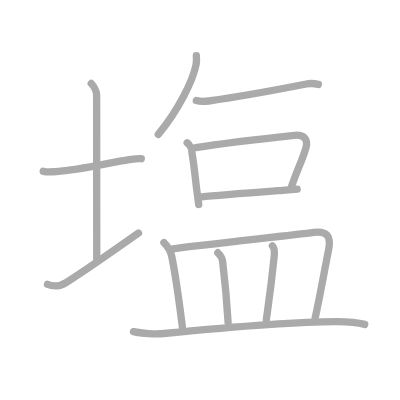
t = 0.00 s
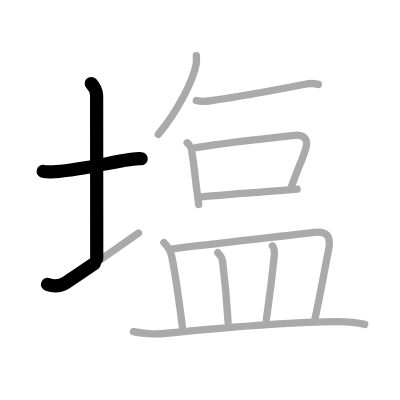
t = 2.50 s
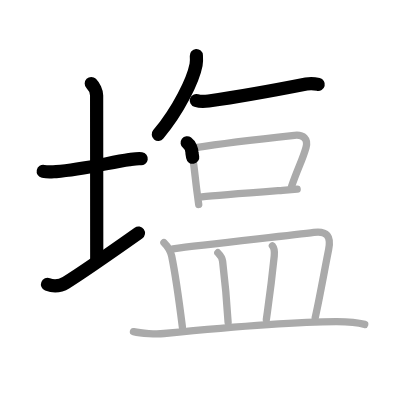
t = 5.25 s
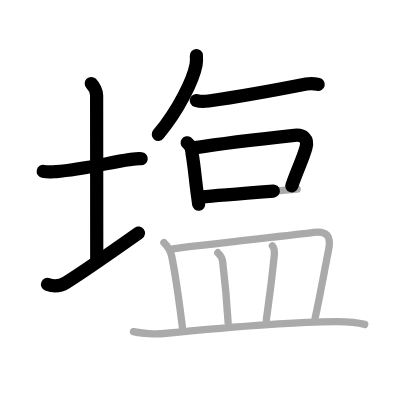
t = 7.75 s
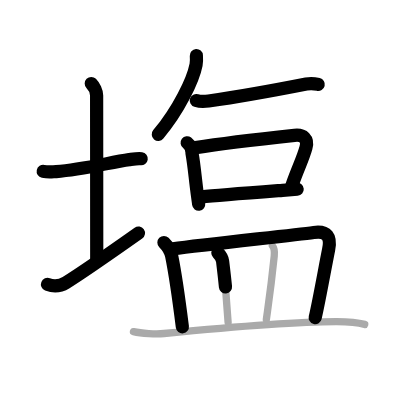
t = 10.50 s
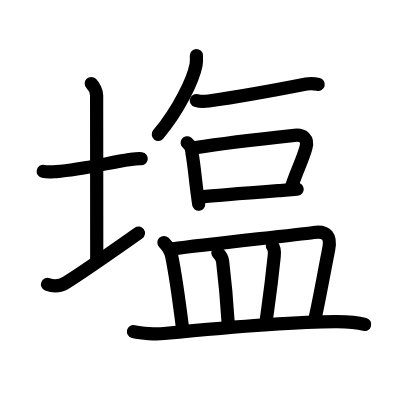
t = 13.00 s

The animated SVG that drew these frames (rendered in a browser with its animation timeline set to each time). Animation: 13 SMIL elements (animate=13); one cycle of 13.00 s.

<?xml version="1.0" standalone="no"?>
<!DOCTYPE svg PUBLIC "-//W3C//DTD SVG 1.1//EN"   "http://www.w3.org/Graphics/SVG/1.1/DTD/svg11.dtd">
<svg width="400px" height="400px"  version="1.1" xmlns="http://www.w3.org/2000/svg">
  <defs>
    <marker id="Triangle" viewBox="0 0 10 10" refX="0" refY="5" markerUnits="strokeWidth" markerWidth="3" style="stroke-opacity:0%;fill:#aaaaaa;" markerHeight="2" orient="auto">
      <path d="M 0 0 L 10 5 L 0 10 z" />
    </marker>
    
    <marker id="Arrow" viewBox="0 0 10 10" refX="5" refY="5" markerUnits="strokeWidth" markerWidth="1.8" style="stroke-opacity:0%;fill:#770000;" markerHeight="2" orient="auto">
      <path d="M 0 4 L 6 4 L 4 1 L 10 5 L 4 9 L 6 6 L 0 6 z" />
        <circle cx="5" cy="5" r="5" />
      </marker>
    
    <marker id="TriangleRed" viewBox="0 0 10 10" refX="0" refY="5" markerUnits="strokeWidth" markerWidth="3" style="stroke-opacity:0%;fill:#CC0000;" markerHeight="2" orient="auto">
      <path d="M 0 0 L 10 5 L 0 10 z" />
    </marker>
    
    <marker id="ArrowRed" viewBox="0 0 10 10" refX="5" refY="5" markerUnits="strokeWidth" markerWidth="1.8" style="stroke-opacity:0%;fill:#CC0000;" markerHeight="2" orient="auto">
      <path d="M 0 4 L 6 4 L 4 1 L 10 5 L 4 9 L 6 6 L 0 6 z" />
        <circle cx="5" cy="5" r="5" />
      </marker>
    
  </defs>
  
  <path style="fill:#ffffff; fill-opacity:100%; fill-rule:evenodd; stroke-width:0;" d="M 0 0 L 400px 0 L 400px 400px L 0 400px L 0 0" />

  <g transform="scale(3.6697247706422 3.6697247706422)">
<path style="fill:none; fill-opacity:0%; fill-rule:evenodd; stroke:#aaaaaa; stroke-opacity:100%; stroke-width: 1.5pt; stroke-linejoin:round; stroke-linecap:round;" d="M11.78 46.69c1.47 0.31 2.02 0.17 3.52 0.06c7.08-0.5 14.7-2.5 19.9-3.25c1.48-0.21 2.43-0.38 3.3-0.25"></path>
<path style="fill:none; fill-opacity:0%; fill-rule:evenodd; stroke:#aaaaaa; stroke-opacity:100%; stroke-width: 1.5pt; stroke-linejoin:round; stroke-linecap:round;" d="M24.87 22.75c0.75 0.75 1.46 2.23 1.46 3.25c0 3.38 0.03 36.5 0.03 44.5"></path>
<path style="fill:none; fill-opacity:0%; fill-rule:evenodd; stroke:#aaaaaa; stroke-opacity:100%; stroke-width: 1.5pt; stroke-linejoin:round; stroke-linecap:round;" d="M12.95 77.5c1.66 0.66 3.26 0.62 5.06-0.5c1.64-1.02 12.77-8.58 19.74-13.5"></path>
<path style="fill:none; fill-opacity:0%; fill-rule:evenodd; stroke:#aaaaaa; stroke-opacity:100%; stroke-width: 1.5pt; stroke-linejoin:round; stroke-linecap:round;" d="M53.51 15.14c0.04 0.62 0.09 1.6-0.08 2.48c-0.81 4.17-4.7 12.3-10.3 19"></path>
<path style="fill:none; fill-opacity:0%; fill-rule:evenodd; stroke:#aaaaaa; stroke-opacity:100%; stroke-width: 1.5pt; stroke-linejoin:round; stroke-linecap:round;" d="M53.5 27.39c1.12 0.36 2.42 0.26 3.35 0.13c6.4-0.9 16.53-2.65 26.61-4.63c1.54-0.3 2.5-0.07 3.29 0.12"></path>
<path style="fill:none; fill-opacity:0%; fill-rule:evenodd; stroke:#aaaaaa; stroke-opacity:100%; stroke-width: 1.5pt; stroke-linejoin:round; stroke-linecap:round;" d="M51 38.91c0.77 0.58 1.37 1.86 1.32 2.83c0.63 3.56 0.83 6.55 1.41 10.89c0.13 0.98 0.27 2.01 0.42 3.09"></path>
<path style="fill:none; fill-opacity:0%; fill-rule:evenodd; stroke:#aaaaaa; stroke-opacity:100%; stroke-width: 1.5pt; stroke-linejoin:round; stroke-linecap:round;" d="M53.32 40.23c7.56-1.21 21.59-2.78 26.93-3.35c2.4-0.26 3.81 0.94 3.12 3.39c-0.93 3.33-2.13 5.35-3.92 10.54"></path>
<path style="fill:none; fill-opacity:0%; fill-rule:evenodd; stroke:#aaaaaa; stroke-opacity:100%; stroke-width: 1.5pt; stroke-linejoin:round; stroke-linecap:round;" d="M54.98 53.65c4.08-0.41 14.85-1.23 22.02-1.78c1.52-0.12 2.88-0.22 3.98-0.31"></path>
<path style="fill:none; fill-opacity:0%; fill-rule:evenodd; stroke:#aaaaaa; stroke-opacity:100%; stroke-width: 1.5pt; stroke-linejoin:round; stroke-linecap:round;" d="M44.67 66.09c1.18 1.18 1.83 2.29 2.11 3.69c1.26 6.17 1.96 11.72 2.92 19.32"></path>
<path style="fill:none; fill-opacity:0%; fill-rule:evenodd; stroke:#aaaaaa; stroke-opacity:100%; stroke-width: 1.5pt; stroke-linejoin:round; stroke-linecap:round;" d="M47.13 67.8c8.95-1.19 31.96-3.63 38.38-4.46c3.61-0.47 4.77 1.11 4.04 4.68c-0.85 4.14-2.58 13.93-3.66 18.53"></path>
<path style="fill:none; fill-opacity:0%; fill-rule:evenodd; stroke:#aaaaaa; stroke-opacity:100%; stroke-width: 1.5pt; stroke-linejoin:round; stroke-linecap:round;" d="M59.36 68.87c0.7 0.7 1.21 1.58 1.3 2.33c0.84 6.93 1.09 9.81 1.5 16.64"></path>
<path style="fill:none; fill-opacity:0%; fill-rule:evenodd; stroke:#aaaaaa; stroke-opacity:100%; stroke-width: 1.5pt; stroke-linejoin:round; stroke-linecap:round;" d="M74.23 66.97c0.64 0.78 0.58 1.99 0.5 2.79c-0.88 8.62-1.43 12.1-2.15 17.28"></path>
<path style="fill:none; fill-opacity:0%; fill-rule:evenodd; stroke:#aaaaaa; stroke-opacity:100%; stroke-width: 1.5pt; stroke-linejoin:round; stroke-linecap:round;" d="M36.37 90.37c2.17 0.51 6.16 0.72 8.32 0.51c15.56-1.51 34.69-3.26 47.1-3.23c3.62 0.01 5.66 0.22 7.59 0.75"></path>

<path style="fill:none; fill-opacity:0%; fill-rule:evenodd; stroke:#000000; stroke-opacity:100%; stroke-width: 2.7pt; stroke-linejoin:round; stroke-linecap:round;" d="M11.78 46.69c1.47 0.31 2.02 0.17 3.52 0.06c7.08-0.5 14.7-2.5 19.9-3.25c1.48-0.21 2.43-0.38 3.3-0.25" pathLength="100" stroke-dashoffset="100" stroke-dasharray="100 105"><animate id="dashAnim1" attributeName="stroke-dashoffset" from="100" to="0" dur="1s" calcMode="linear" fill="freeze"/></path>
<path style="fill:none; fill-opacity:0%; fill-rule:evenodd; stroke:#000000; stroke-opacity:100%; stroke-width: 2.7pt; stroke-linejoin:round; stroke-linecap:round;" d="M24.87 22.75c0.75 0.75 1.46 2.23 1.46 3.25c0 3.38 0.03 36.5 0.03 44.5" pathLength="100" stroke-dashoffset="100" stroke-dasharray="100 105"><animate id="dashAnim2" attributeName="stroke-dashoffset" from="100" to="0" dur="1s" calcMode="linear" begin="dashAnim1.end" fill="freeze"/></path>
<path style="fill:none; fill-opacity:0%; fill-rule:evenodd; stroke:#000000; stroke-opacity:100%; stroke-width: 2.7pt; stroke-linejoin:round; stroke-linecap:round;" d="M12.95 77.5c1.66 0.66 3.26 0.62 5.06-0.5c1.64-1.02 12.77-8.58 19.74-13.5" pathLength="100" stroke-dashoffset="100" stroke-dasharray="100 105"><animate id="dashAnim3" attributeName="stroke-dashoffset" from="100" to="0" dur="1s" calcMode="linear" begin="dashAnim2.end" fill="freeze"/></path>
<path style="fill:none; fill-opacity:0%; fill-rule:evenodd; stroke:#000000; stroke-opacity:100%; stroke-width: 2.7pt; stroke-linejoin:round; stroke-linecap:round;" d="M53.51 15.14c0.04 0.62 0.09 1.6-0.08 2.48c-0.81 4.17-4.7 12.3-10.3 19" pathLength="100" stroke-dashoffset="100" stroke-dasharray="100 105"><animate id="dashAnim4" attributeName="stroke-dashoffset" from="100" to="0" dur="1s" calcMode="linear" begin="dashAnim3.end" fill="freeze"/></path>
<path style="fill:none; fill-opacity:0%; fill-rule:evenodd; stroke:#000000; stroke-opacity:100%; stroke-width: 2.7pt; stroke-linejoin:round; stroke-linecap:round;" d="M53.5 27.39c1.12 0.36 2.42 0.26 3.35 0.13c6.4-0.9 16.53-2.65 26.61-4.63c1.54-0.3 2.5-0.07 3.29 0.12" pathLength="100" stroke-dashoffset="100" stroke-dasharray="100 105"><animate id="dashAnim5" attributeName="stroke-dashoffset" from="100" to="0" dur="1s" calcMode="linear" begin="dashAnim4.end" fill="freeze"/></path>
<path style="fill:none; fill-opacity:0%; fill-rule:evenodd; stroke:#000000; stroke-opacity:100%; stroke-width: 2.7pt; stroke-linejoin:round; stroke-linecap:round;" d="M51 38.91c0.77 0.58 1.37 1.86 1.32 2.83c0.63 3.56 0.83 6.55 1.41 10.89c0.13 0.98 0.27 2.01 0.42 3.09" pathLength="100" stroke-dashoffset="100" stroke-dasharray="100 105"><animate id="dashAnim6" attributeName="stroke-dashoffset" from="100" to="0" dur="1s" calcMode="linear" begin="dashAnim5.end" fill="freeze"/></path>
<path style="fill:none; fill-opacity:0%; fill-rule:evenodd; stroke:#000000; stroke-opacity:100%; stroke-width: 2.7pt; stroke-linejoin:round; stroke-linecap:round;" d="M53.32 40.23c7.56-1.21 21.59-2.78 26.93-3.35c2.4-0.26 3.81 0.94 3.12 3.39c-0.93 3.33-2.13 5.35-3.92 10.54" pathLength="100" stroke-dashoffset="100" stroke-dasharray="100 105"><animate id="dashAnim7" attributeName="stroke-dashoffset" from="100" to="0" dur="1s" calcMode="linear" begin="dashAnim6.end" fill="freeze"/></path>
<path style="fill:none; fill-opacity:0%; fill-rule:evenodd; stroke:#000000; stroke-opacity:100%; stroke-width: 2.7pt; stroke-linejoin:round; stroke-linecap:round;" d="M54.98 53.65c4.08-0.41 14.85-1.23 22.02-1.78c1.52-0.12 2.88-0.22 3.98-0.31" pathLength="100" stroke-dashoffset="100" stroke-dasharray="100 105"><animate id="dashAnim8" attributeName="stroke-dashoffset" from="100" to="0" dur="1s" calcMode="linear" begin="dashAnim7.end" fill="freeze"/></path>
<path style="fill:none; fill-opacity:0%; fill-rule:evenodd; stroke:#000000; stroke-opacity:100%; stroke-width: 2.7pt; stroke-linejoin:round; stroke-linecap:round;" d="M44.67 66.09c1.18 1.18 1.83 2.29 2.11 3.69c1.26 6.17 1.96 11.72 2.92 19.32" pathLength="100" stroke-dashoffset="100" stroke-dasharray="100 105"><animate id="dashAnim9" attributeName="stroke-dashoffset" from="100" to="0" dur="1s" calcMode="linear" begin="dashAnim8.end" fill="freeze"/></path>
<path style="fill:none; fill-opacity:0%; fill-rule:evenodd; stroke:#000000; stroke-opacity:100%; stroke-width: 2.7pt; stroke-linejoin:round; stroke-linecap:round;" d="M47.13 67.8c8.95-1.19 31.96-3.63 38.38-4.46c3.61-0.47 4.77 1.11 4.04 4.68c-0.85 4.14-2.58 13.93-3.66 18.53" pathLength="100" stroke-dashoffset="100" stroke-dasharray="100 105"><animate id="dashAnim10" attributeName="stroke-dashoffset" from="100" to="0" dur="1s" calcMode="linear" begin="dashAnim9.end" fill="freeze"/></path>
<path style="fill:none; fill-opacity:0%; fill-rule:evenodd; stroke:#000000; stroke-opacity:100%; stroke-width: 2.7pt; stroke-linejoin:round; stroke-linecap:round;" d="M59.36 68.87c0.7 0.7 1.21 1.58 1.3 2.33c0.84 6.93 1.09 9.81 1.5 16.64" pathLength="100" stroke-dashoffset="100" stroke-dasharray="100 105"><animate id="dashAnim11" attributeName="stroke-dashoffset" from="100" to="0" dur="1s" calcMode="linear" begin="dashAnim10.end" fill="freeze"/></path>
<path style="fill:none; fill-opacity:0%; fill-rule:evenodd; stroke:#000000; stroke-opacity:100%; stroke-width: 2.7pt; stroke-linejoin:round; stroke-linecap:round;" d="M74.23 66.97c0.64 0.78 0.58 1.99 0.5 2.79c-0.88 8.62-1.43 12.1-2.15 17.28" pathLength="100" stroke-dashoffset="100" stroke-dasharray="100 105"><animate id="dashAnim12" attributeName="stroke-dashoffset" from="100" to="0" dur="1s" calcMode="linear" begin="dashAnim11.end" fill="freeze"/></path>
<path style="fill:none; fill-opacity:0%; fill-rule:evenodd; stroke:#000000; stroke-opacity:100%; stroke-width: 2.7pt; stroke-linejoin:round; stroke-linecap:round;" d="M36.37 90.37c2.17 0.51 6.16 0.72 8.32 0.51c15.56-1.51 34.69-3.26 47.1-3.23c3.62 0.01 5.66 0.22 7.59 0.75" pathLength="100" stroke-dashoffset="100" stroke-dasharray="100 105"><animate id="dashAnim13" attributeName="stroke-dashoffset" from="100" to="0" dur="1s" calcMode="linear" begin="dashAnim12.end" fill="freeze"/></path>

</g>

</svg>  
          
